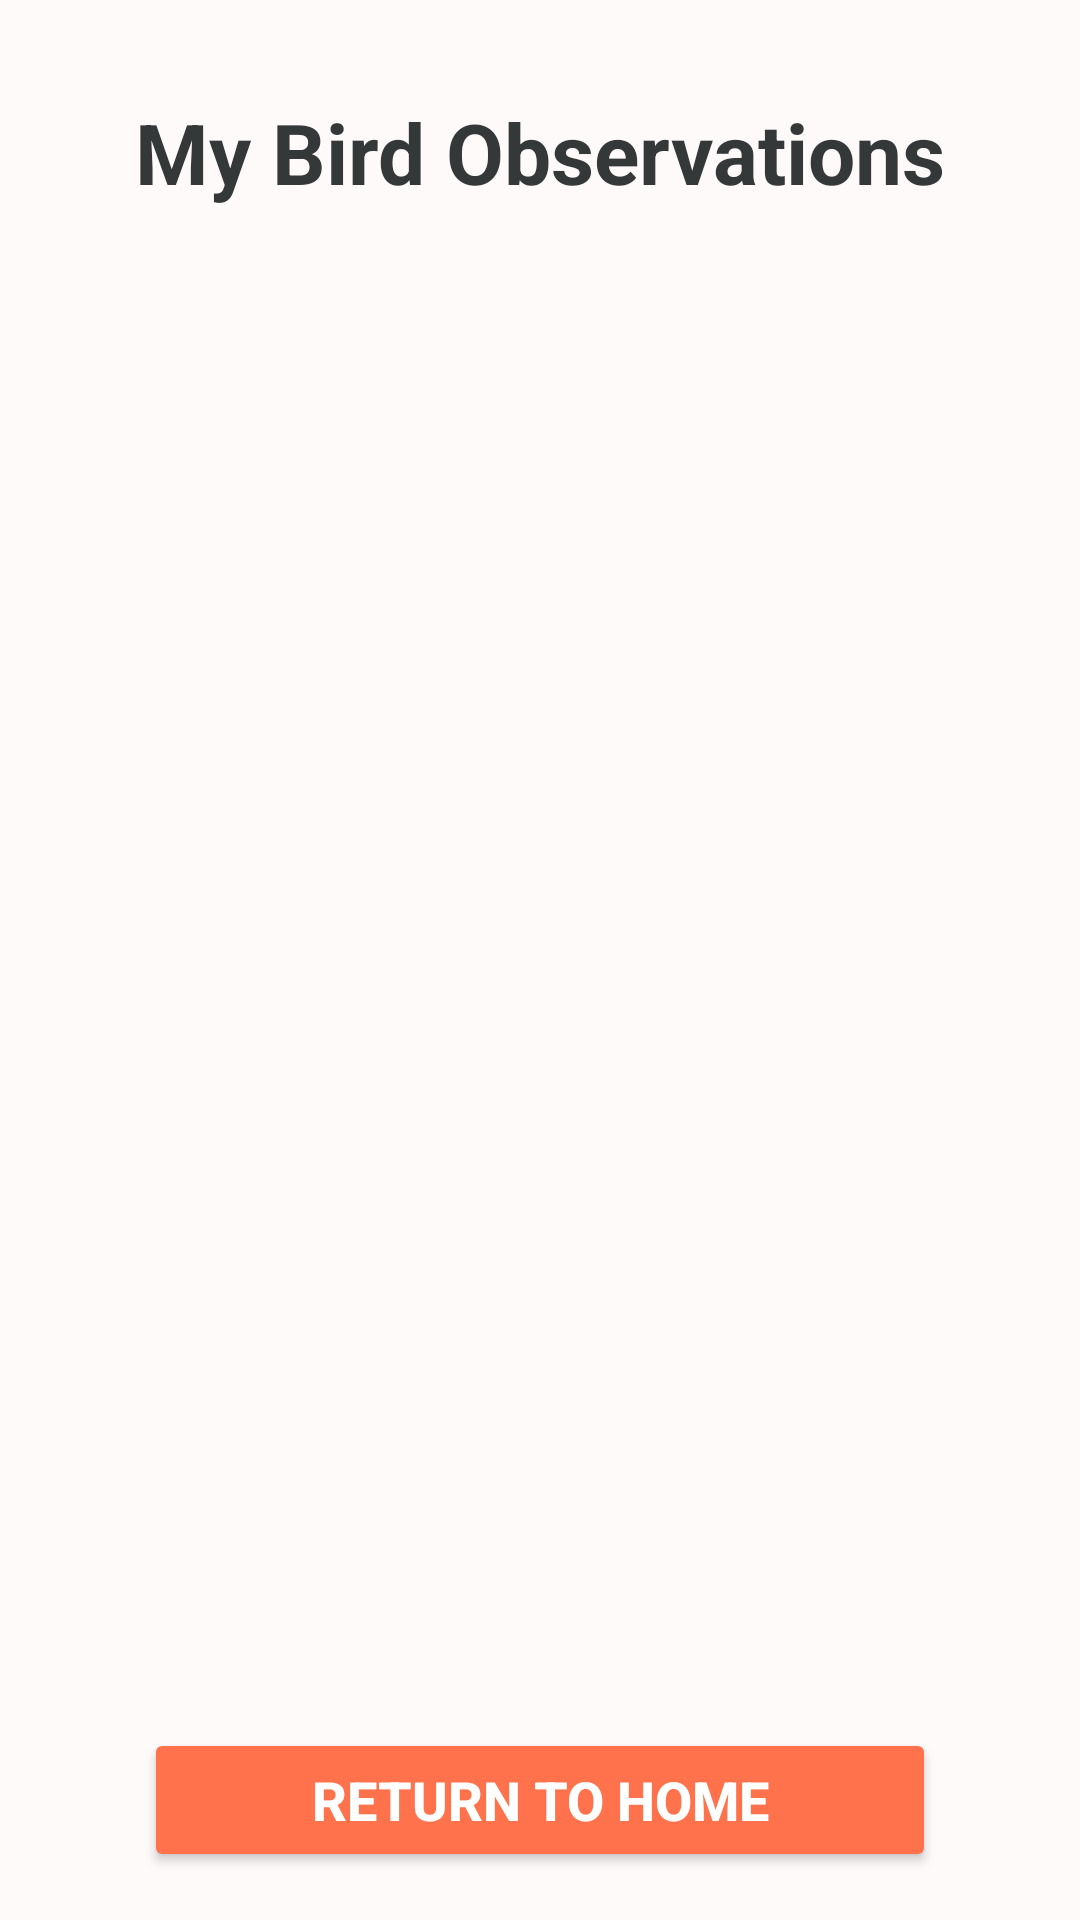

Layout XML and referenced resources for this Android screen:
<!-- AndroidManifest.xml: application theme Theme.Chirpify -->
<!-- res/layout/activity_view_birds_observation.xml -->
<?xml version="1.0" encoding="utf-8"?>
<androidx.constraintlayout.widget.ConstraintLayout xmlns:android="http://schemas.android.com/apk/res/android"
    xmlns:app="http://schemas.android.com/apk/res-auto"
    xmlns:tools="http://schemas.android.com/tools"
    android:layout_width="match_parent"
    android:layout_height="match_parent"
    android:background="@color/background_snow"
    android:padding="16dp">

    
    <TextView
        android:id="@+id/viewObservationsTitle"
        android:layout_width="wrap_content"
        android:layout_height="wrap_content"
        android:text="My Bird Observations"
        android:textColor="@color/heading_onyx"
        android:textSize="28sp"
        android:textStyle="bold"
        app:layout_constraintTop_toTopOf="parent"
        app:layout_constraintStart_toStartOf="parent"
        app:layout_constraintEnd_toEndOf="parent"
        android:layout_marginTop="16dp" />

    
    <ListView
        android:id="@+id/observationsListView"
        android:layout_width="0dp"
        android:layout_height="0dp"
        android:layout_marginTop="16dp"
        app:layout_constraintTop_toBottomOf="@id/viewObservationsTitle"
        app:layout_constraintBottom_toTopOf="@id/returnHomeButton"
        app:layout_constraintStart_toStartOf="parent"
        app:layout_constraintEnd_toEndOf="parent"
        android:divider="@android:color/darker_gray"
        android:dividerHeight="1dp" />

    
    <Button
        android:id="@+id/returnHomeButton"
        android:layout_width="0dp"
        android:layout_height="wrap_content"
        android:layout_marginTop="16dp"
        android:layout_marginHorizontal="32dp"
        android:backgroundTint="#FF724C"
        android:text="Return to Home"
        android:textColor="#FFFFFF"
        android:textSize="18sp"
        android:textStyle="bold"
        app:cornerRadius="16dp"
        app:layout_constraintBottom_toBottomOf="parent"
        app:layout_constraintStart_toStartOf="parent"
        app:layout_constraintEnd_toEndOf="parent" />
</androidx.constraintlayout.widget.ConstraintLayout>
<!-- resources referenced by this layout -->
<resources>
  <color name="background_snow">#FFFAFA</color>
  <color name="heading_onyx">#353839</color>
  <style name="Theme.Chirpify" parent="Base.Theme.Chirpify" />
  <style name="Base.Theme.Chirpify" parent="Theme.Material3.DayNight.NoActionBar">
          
          
      </style>
</resources>
